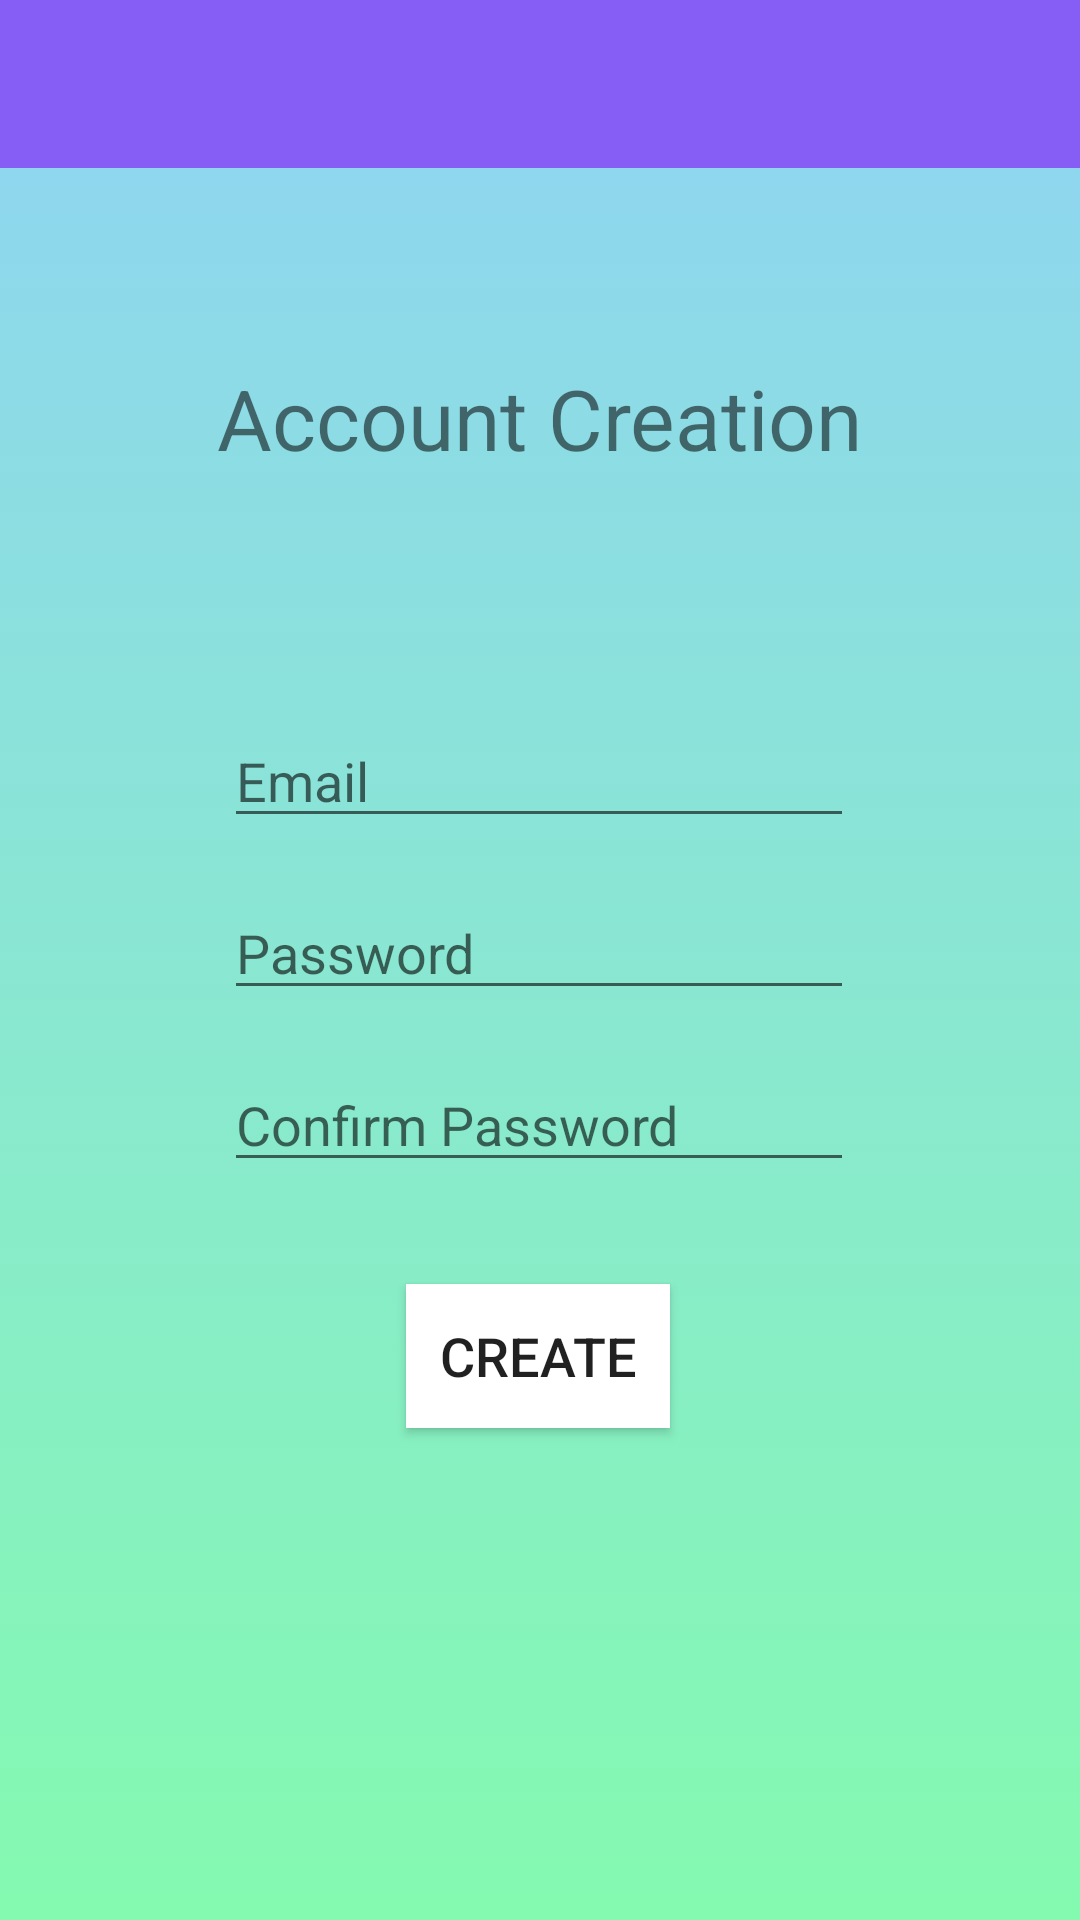

Android layout source for this screen:
<!-- AndroidManifest.xml: application theme AppTheme -->
<!-- res/layout/activity_createuser.xml -->
<?xml version="1.0" encoding="utf-8"?>
<androidx.constraintlayout.widget.ConstraintLayout xmlns:android="http://schemas.android.com/apk/res/android"
    xmlns:app="http://schemas.android.com/apk/res-auto"
    xmlns:tools="http://schemas.android.com/tools"
    android:layout_width="match_parent"
    android:layout_height="match_parent"
    android:background="@drawable/gradient1"
    tools:context=".CreateActivity">


    <include
        android:id="@+id/toolbar"
        layout="@layout/toolbar"
        app:layout_constraintBottom_toTopOf="@id/welcome"
        app:layout_constraintTop_toTopOf="parent"
        app:layout_constraintVertical_bias="1.0"
        tools:layout_editor_absoluteX="196dp"
        tools:targetApi="m" />


    <TextView
        android:id="@+id/welcome"
        android:layout_width="wrap_content"
        android:layout_height="wrap_content"
        android:text="@string/newUser"
        android:textSize="28sp"
        app:layout_constraintBottom_toBottomOf="parent"
        app:layout_constraintLeft_toLeftOf="parent"
        app:layout_constraintRight_toRightOf="parent"
        app:layout_constraintTop_toTopOf="parent"
        app:layout_constraintVertical_bias="0.2"
        tools:layout_editor_absoluteX="147dp"
        tools:layout_editor_absoluteY="166dp" />


    <EditText
        android:id="@+id/emailLogin"
        android:layout_width="wrap_content"
        android:layout_height="wrap_content"
        android:layout_marginTop="80dp"
        android:autofillHints=""
        android:ems="10"
        android:hint="@string/email"
        android:inputType="textEmailAddress"
        app:layout_constraintEnd_toEndOf="parent"
        app:layout_constraintHorizontal_bias="0.497"
        app:layout_constraintStart_toStartOf="parent"
        app:layout_constraintTop_toBottomOf="@+id/welcome" />

    <EditText
        android:id="@+id/passwordLogin"
        android:layout_width="wrap_content"
        android:layout_height="wrap_content"
        android:layout_marginTop="16dp"
        android:autofillHints=""
        android:ems="10"
        android:hint="@string/password"
        android:inputType="textPassword"
        app:layout_constraintEnd_toEndOf="parent"
        app:layout_constraintHorizontal_bias="0.497"
        app:layout_constraintStart_toStartOf="parent"
        app:layout_constraintTop_toBottomOf="@+id/emailLogin" />

    <EditText
        android:id="@+id/password2Login"
        android:layout_width="wrap_content"
        android:layout_height="wrap_content"
        android:layout_marginTop="16dp"
        android:autofillHints=""
        android:ems="10"
        android:hint="@string/newpassword"
        android:inputType="textPassword"
        app:layout_constraintEnd_toEndOf="parent"
        app:layout_constraintHorizontal_bias="0.497"
        app:layout_constraintStart_toStartOf="parent"
        app:layout_constraintTop_toBottomOf="@+id/passwordLogin" />

    <Button
        android:id="@+id/buttonCreate"
        android:layout_width="wrap_content"
        android:layout_height="wrap_content"
        android:background="#FFFFFF"
        android:text="@string/create"
        android:textSize="18sp"
        app:layout_constraintBottom_toBottomOf="parent"
        app:layout_constraintEnd_toEndOf="parent"
        app:layout_constraintHorizontal_bias="0.498"
        app:layout_constraintStart_toStartOf="parent"
        app:layout_constraintTop_toBottomOf="@+id/password2Login"
        app:layout_constraintVertical_bias="0.171"
        android:onClick="createAccount"/>

</androidx.constraintlayout.widget.ConstraintLayout>
<!-- res/layout/toolbar.xml (included above) -->
<?xml version="1.0" encoding="utf-8"?>
<androidx.appcompat.widget.Toolbar xmlns:android="http://schemas.android.com/apk/res/android"

    android:layout_width="match_parent"
    android:layout_height="?attr/actionBarSize"
    android:background="#865EF6"
    android:id="@+id/toolbar"
    android:theme="@style/ThemeOverlay.AppCompat.Dark.ActionBar">




</androidx.appcompat.widget.Toolbar>
<!-- resources referenced by this layout -->
<resources>
  <!-- drawable gradient1 (drawable) -->
  <?xml version="1.0" encoding="utf-8"?>
  <selector xmlns:android="http://schemas.android.com/apk/res/android">
  
      <item>
          <shape>
              <gradient
                  android:angle="90"
                  android:startColor="#84fab0"
                  android:endColor="#8fd3f4"
                  android:type="linear"
                  />
          </shape>
      </item>
  
  </selector>
  <string name="create">CREATE</string>
  <string name="email">Email</string>
  <string name="newUser">Account Creation</string>
  <string name="newpassword">Confirm Password</string>
  <string name="password">Password</string>
  <style name="AppTheme" parent="AppBaseTheme">
          
          <item name="android:windowNoTitle">true</item>
          <item name="android:windowActionBar">false</item>
          <item name="colorPrimary">@color/colorPrimary</item>
          <item name="colorPrimaryDark">@color/colorPrimaryDark</item>
          <item name="colorAccent">@color/colorAccent</item>
      </style>
  <style name="AppBaseTheme" parent="Theme.AppCompat.Light.NoActionBar">
          
      </style>
  <!-- not gathered from this repository: default colours our renderer supplied (Android Studio template values) -->
  <color name="colorPrimary">#FF6200EE</color>
  <color name="colorPrimaryDark">#FF3700B3</color>
  <color name="colorAccent">#FF03DAC5</color>
</resources>
